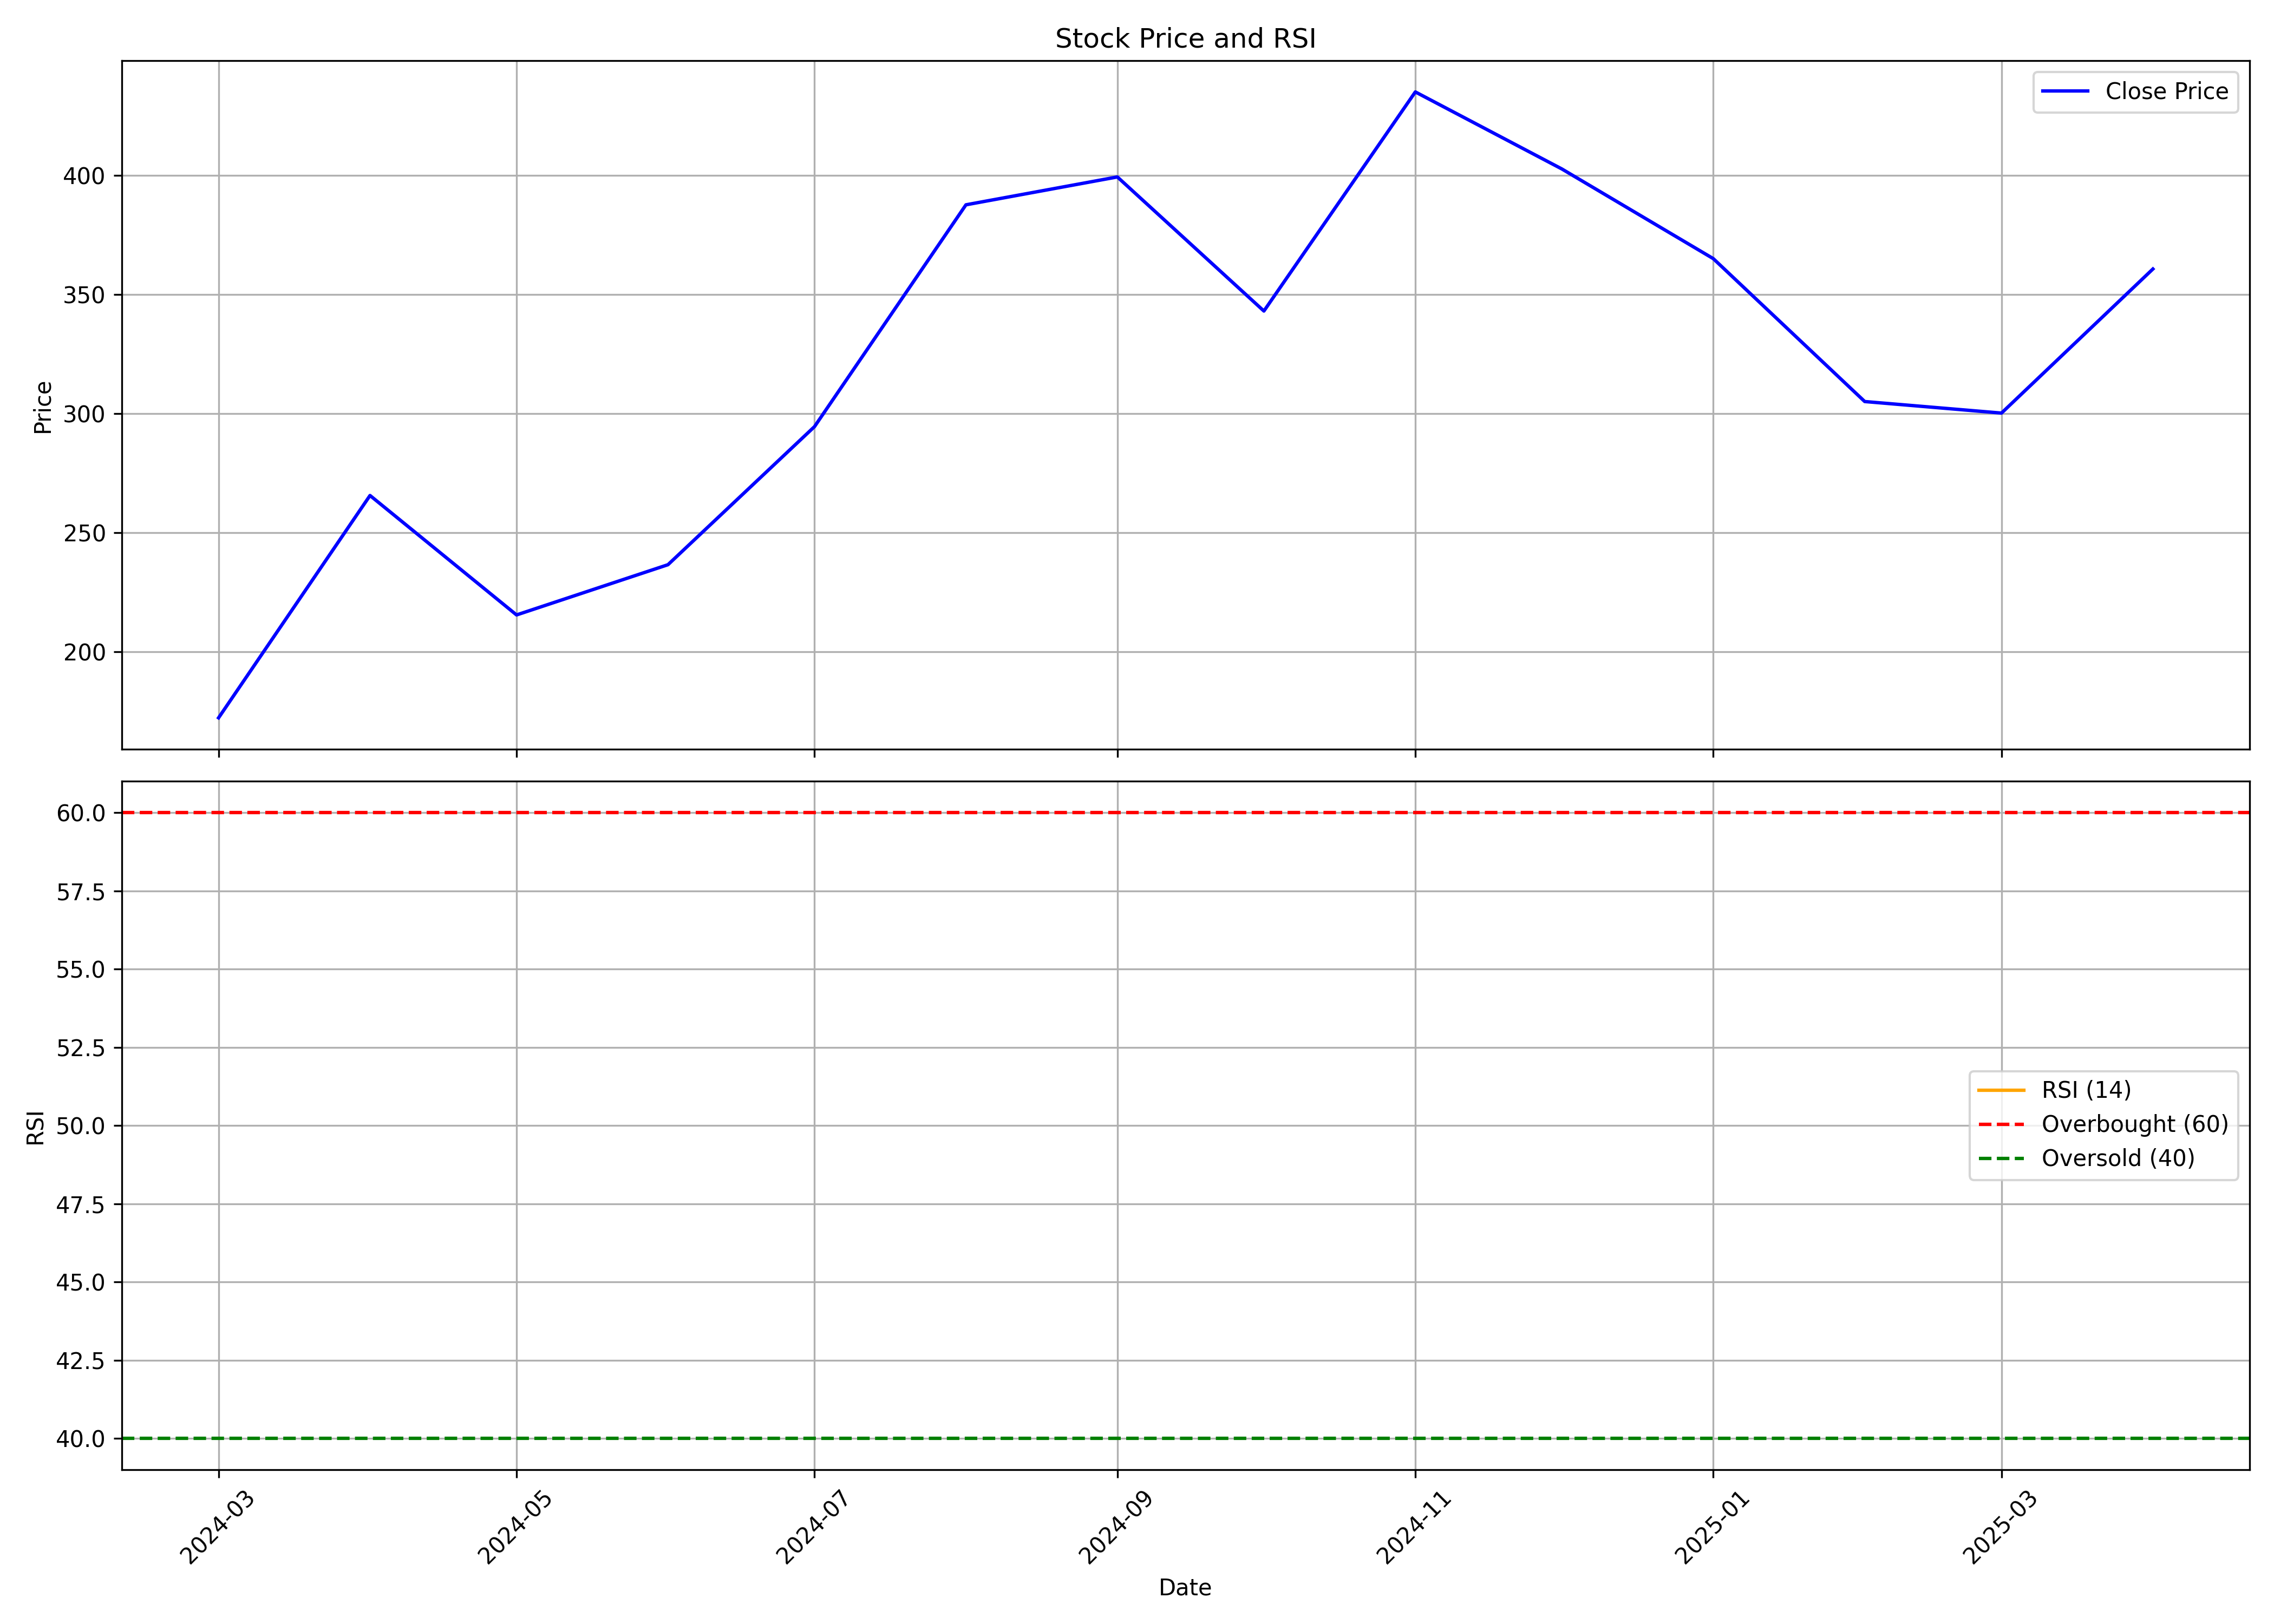

The data file committed next to this chart (first rows):
, Unnamed: 0, date, symbol, open, high, low, close, volume, rsi
0, 0, 2024-03-01, JGCHEM, 209.0, 213.8, 171.4, 172.2, 14701042, 
1, 1, 2024-04-01, JGCHEM, 172.2, 274.5, 172.2, 265.6, 17335806, 
2, 2, 2024-05-01, JGCHEM, 265.6, 266.9, 213.8, 215.4, 3544098, 
3, 3, 2024-06-01, JGCHEM, 225.0, 269.7, 200.1, 236.5, 3677342, 
4, 4, 2024-07-01, JGCHEM, 238.5, 304.1, 225.1, 294.5, 7873393, 
5, 5, 2024-08-01, JGCHEM, 298.3, 429.0, 280.0, 387.6, 16068081, 
6, 6, 2024-09-01, JGCHEM, 384.3, 464.0, 384.3, 399.4, 8709414, 
7, 7, 2024-10-01, JGCHEM, 401.0, 424.2, 328.9, 343, 3963462, 
8, 8, 2024-11-01, JGCHEM, 345.4, 484.5, 323.8, 435, 7801989, 
9, 9, 2024-12-01, JGCHEM, 434, 477.5, 393.4, 402.7, 5560265, 
10, 10, 2025-01-01, JGCHEM, 402.0, 422.8, 292.2, 365, 3001195, 
11, 11, 2025-02-01, JGCHEM, 364.5, 388.7, 298.2, 305, 2736505, 
12, 12, 2025-03-01, JGCHEM, 304.9, 351.0, 295.4, 300.2, 1646602, 
13, 13, 2025-04-01, JGCHEM, 302.4, 372, 280.5, 360.7, 1675520, 
